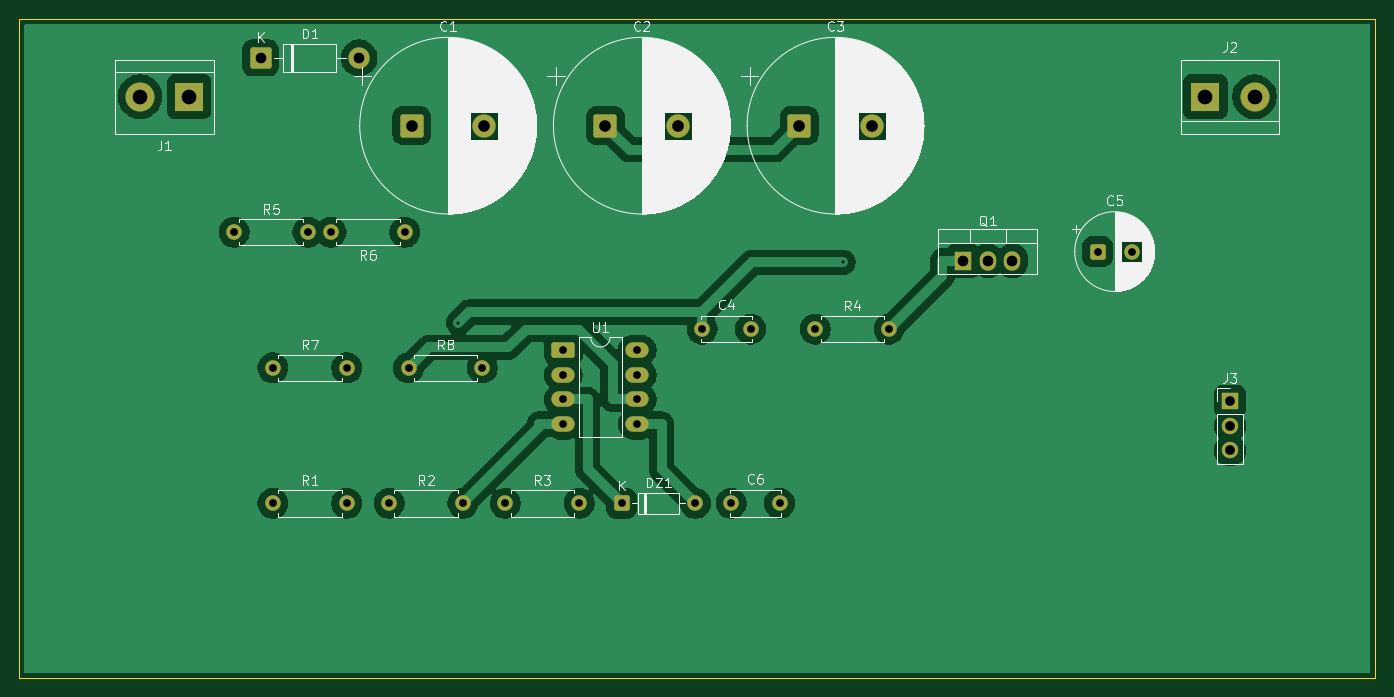
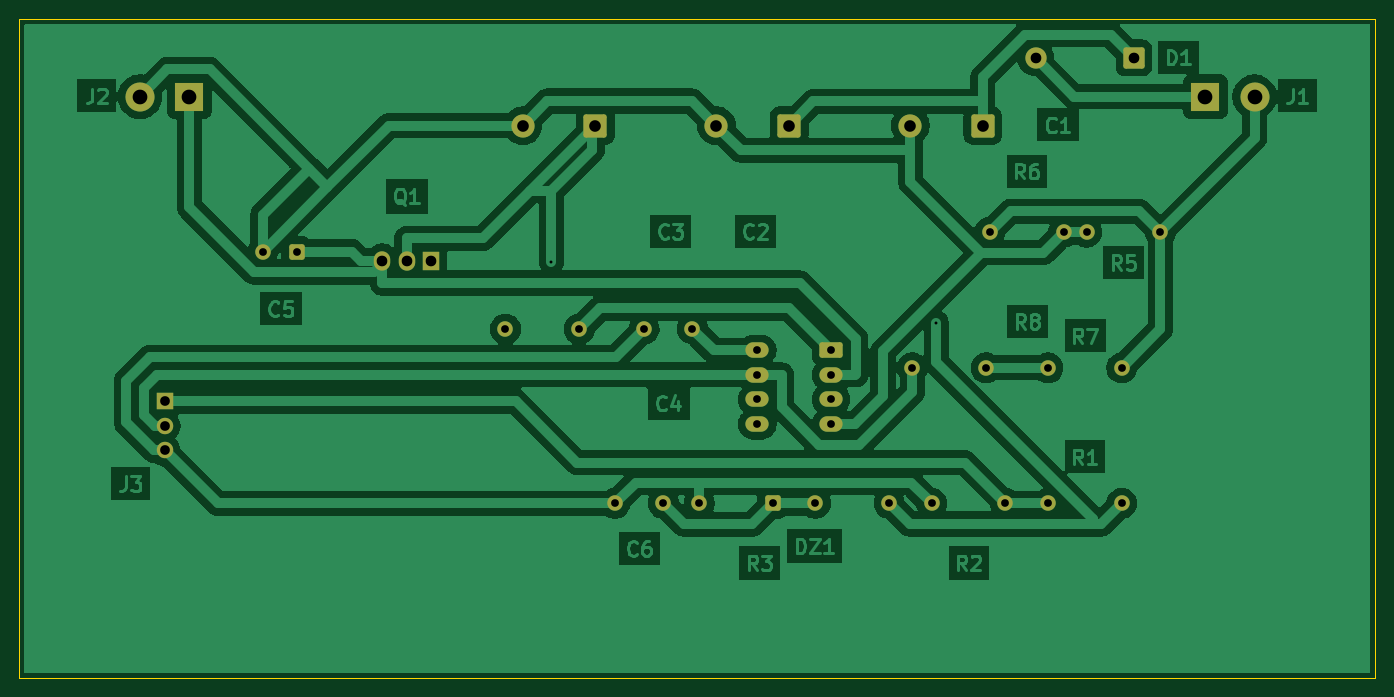
Circuit board: 7 layer files. Board 140.0 x 68.0 mm.
- bottom_copper: mppt-B_Cu.gbl (100692 bytes)
- bottom_mask: mppt-B_Mask.gbs (3359 bytes)
- outline: mppt-Edge_Cuts.gm1 (599 bytes)
- top_copper: mppt-F_Cu.gtl (77527 bytes)
- top_mask: mppt-F_Mask.gts (3359 bytes)
- top_silk: mppt-F_Silkscreen.gto (81348 bytes)
- drill: mppt.drl (1331 bytes)

=== bottom_copper: mppt-B_Cu.gbl (100692 bytes, source omitted) ===
=== bottom_mask: mppt-B_Mask.gbs ===
%TF.GenerationSoftware,KiCad,Pcbnew,9.0.6*%
%TF.CreationDate,2026-06-10T07:38:54+02:00*%
%TF.ProjectId,mppt,6d707074-2e6b-4696-9361-645f70636258,rev?*%
%TF.SameCoordinates,Original*%
%TF.FileFunction,Soldermask,Bot*%
%TF.FilePolarity,Negative*%
%FSLAX46Y46*%
G04 Gerber Fmt 4.6, Leading zero omitted, Abs format (unit mm)*
G04 Created by KiCad (PCBNEW 9.0.6) date 2026-06-10 07:38:54*
%MOMM*%
%LPD*%
G01*
G04 APERTURE LIST*
G04 Aperture macros list*
%AMRoundRect*
0 Rectangle with rounded corners*
0 $1 Rounding radius*
0 $2 $3 $4 $5 $6 $7 $8 $9 X,Y pos of 4 corners*
0 Add a 4 corners polygon primitive as box body*
4,1,4,$2,$3,$4,$5,$6,$7,$8,$9,$2,$3,0*
0 Add four circle primitives for the rounded corners*
1,1,$1+$1,$2,$3*
1,1,$1+$1,$4,$5*
1,1,$1+$1,$6,$7*
1,1,$1+$1,$8,$9*
0 Add four rect primitives between the rounded corners*
20,1,$1+$1,$2,$3,$4,$5,0*
20,1,$1+$1,$4,$5,$6,$7,0*
20,1,$1+$1,$6,$7,$8,$9,0*
20,1,$1+$1,$8,$9,$2,$3,0*%
G04 Aperture macros list end*
%ADD10C,1.600000*%
%ADD11R,3.000000X3.000000*%
%ADD12C,3.000000*%
%ADD13RoundRect,0.250001X-0.949999X-0.949999X0.949999X-0.949999X0.949999X0.949999X-0.949999X0.949999X0*%
%ADD14C,2.400000*%
%ADD15RoundRect,0.250000X-0.550000X-0.550000X0.550000X-0.550000X0.550000X0.550000X-0.550000X0.550000X0*%
%ADD16R,1.700000X1.700000*%
%ADD17C,1.700000*%
%ADD18R,1.700000X2.000000*%
%ADD19O,1.700000X2.000000*%
%ADD20RoundRect,0.249999X-0.850001X-0.850001X0.850001X-0.850001X0.850001X0.850001X-0.850001X0.850001X0*%
%ADD21C,2.200000*%
%ADD22RoundRect,0.250000X-0.950000X-0.550000X0.950000X-0.550000X0.950000X0.550000X-0.950000X0.550000X0*%
%ADD23O,2.400000X1.600000*%
G04 APERTURE END LIST*
D10*
%TO.C,C6*%
X93500000Y-70000000D03*
X98500000Y-70000000D03*
%TD*%
%TO.C,C4*%
X90500000Y-52000000D03*
X95500000Y-52000000D03*
%TD*%
D11*
%TO.C,J2*%
X142460000Y-28000000D03*
D12*
X147540000Y-28000000D03*
%TD*%
D13*
%TO.C,C3*%
X100522200Y-31000000D03*
D14*
X108022200Y-31000000D03*
%TD*%
D10*
%TO.C,R5*%
X42190000Y-42000000D03*
X49810000Y-42000000D03*
%TD*%
D15*
%TO.C,DZ1*%
X82190000Y-70000000D03*
D10*
X89810000Y-70000000D03*
%TD*%
D13*
%TO.C,C1*%
X60522200Y-31000000D03*
D14*
X68022200Y-31000000D03*
%TD*%
D16*
%TO.C,J3*%
X145000000Y-59460000D03*
D17*
X145000000Y-62000000D03*
X145000000Y-64540000D03*
%TD*%
D10*
%TO.C,R6*%
X59810000Y-42000000D03*
X52190000Y-42000000D03*
%TD*%
D18*
%TO.C,Q1*%
X117460000Y-44950000D03*
D19*
X120000000Y-44950000D03*
X122540000Y-44950000D03*
%TD*%
D13*
%TO.C,C2*%
X80522200Y-31000000D03*
D14*
X88022200Y-31000000D03*
%TD*%
D20*
%TO.C,D1*%
X44920000Y-24000000D03*
D21*
X55080000Y-24000000D03*
%TD*%
D22*
%TO.C,U1*%
X76190000Y-54190000D03*
D23*
X76190000Y-56730000D03*
X76190000Y-59270000D03*
X76190000Y-61810000D03*
X83810000Y-61810000D03*
X83810000Y-59270000D03*
X83810000Y-56730000D03*
X83810000Y-54190000D03*
%TD*%
D10*
%TO.C,R1*%
X46190000Y-70000000D03*
X53810000Y-70000000D03*
%TD*%
%TO.C,R8*%
X60190000Y-56000000D03*
X67810000Y-56000000D03*
%TD*%
%TO.C,R4*%
X102190000Y-52000000D03*
X109810000Y-52000000D03*
%TD*%
%TO.C,R3*%
X70190000Y-70000000D03*
X77810000Y-70000000D03*
%TD*%
D15*
%TO.C,C5*%
X131347300Y-44000000D03*
D10*
X134847300Y-44000000D03*
%TD*%
D11*
%TO.C,J1*%
X37540000Y-28000000D03*
D12*
X32460000Y-28000000D03*
%TD*%
D10*
%TO.C,R2*%
X58190000Y-70000000D03*
X65810000Y-70000000D03*
%TD*%
%TO.C,R7*%
X46190000Y-56000000D03*
X53810000Y-56000000D03*
%TD*%
M02*

=== outline: mppt-Edge_Cuts.gm1 ===
%TF.GenerationSoftware,KiCad,Pcbnew,9.0.6*%
%TF.CreationDate,2026-06-10T07:38:54+02:00*%
%TF.ProjectId,mppt,6d707074-2e6b-4696-9361-645f70636258,rev?*%
%TF.SameCoordinates,Original*%
%TF.FileFunction,Profile,NP*%
%FSLAX46Y46*%
G04 Gerber Fmt 4.6, Leading zero omitted, Abs format (unit mm)*
G04 Created by KiCad (PCBNEW 9.0.6) date 2026-06-10 07:38:54*
%MOMM*%
%LPD*%
G01*
G04 APERTURE LIST*
%TA.AperFunction,Profile*%
%ADD10C,0.100000*%
%TD*%
G04 APERTURE END LIST*
D10*
X20000000Y-20000000D02*
X160000000Y-20000000D01*
X160000000Y-88000000D01*
X20000000Y-88000000D01*
X20000000Y-20000000D01*
M02*

=== top_copper: mppt-F_Cu.gtl (77527 bytes, source omitted) ===
=== top_mask: mppt-F_Mask.gts ===
%TF.GenerationSoftware,KiCad,Pcbnew,9.0.6*%
%TF.CreationDate,2026-06-10T07:38:54+02:00*%
%TF.ProjectId,mppt,6d707074-2e6b-4696-9361-645f70636258,rev?*%
%TF.SameCoordinates,Original*%
%TF.FileFunction,Soldermask,Top*%
%TF.FilePolarity,Negative*%
%FSLAX46Y46*%
G04 Gerber Fmt 4.6, Leading zero omitted, Abs format (unit mm)*
G04 Created by KiCad (PCBNEW 9.0.6) date 2026-06-10 07:38:54*
%MOMM*%
%LPD*%
G01*
G04 APERTURE LIST*
G04 Aperture macros list*
%AMRoundRect*
0 Rectangle with rounded corners*
0 $1 Rounding radius*
0 $2 $3 $4 $5 $6 $7 $8 $9 X,Y pos of 4 corners*
0 Add a 4 corners polygon primitive as box body*
4,1,4,$2,$3,$4,$5,$6,$7,$8,$9,$2,$3,0*
0 Add four circle primitives for the rounded corners*
1,1,$1+$1,$2,$3*
1,1,$1+$1,$4,$5*
1,1,$1+$1,$6,$7*
1,1,$1+$1,$8,$9*
0 Add four rect primitives between the rounded corners*
20,1,$1+$1,$2,$3,$4,$5,0*
20,1,$1+$1,$4,$5,$6,$7,0*
20,1,$1+$1,$6,$7,$8,$9,0*
20,1,$1+$1,$8,$9,$2,$3,0*%
G04 Aperture macros list end*
%ADD10C,1.600000*%
%ADD11R,3.000000X3.000000*%
%ADD12C,3.000000*%
%ADD13RoundRect,0.250001X-0.949999X-0.949999X0.949999X-0.949999X0.949999X0.949999X-0.949999X0.949999X0*%
%ADD14C,2.400000*%
%ADD15RoundRect,0.250000X-0.550000X-0.550000X0.550000X-0.550000X0.550000X0.550000X-0.550000X0.550000X0*%
%ADD16R,1.700000X1.700000*%
%ADD17C,1.700000*%
%ADD18R,1.700000X2.000000*%
%ADD19O,1.700000X2.000000*%
%ADD20RoundRect,0.249999X-0.850001X-0.850001X0.850001X-0.850001X0.850001X0.850001X-0.850001X0.850001X0*%
%ADD21C,2.200000*%
%ADD22RoundRect,0.250000X-0.950000X-0.550000X0.950000X-0.550000X0.950000X0.550000X-0.950000X0.550000X0*%
%ADD23O,2.400000X1.600000*%
G04 APERTURE END LIST*
D10*
%TO.C,C6*%
X93500000Y-70000000D03*
X98500000Y-70000000D03*
%TD*%
%TO.C,C4*%
X90500000Y-52000000D03*
X95500000Y-52000000D03*
%TD*%
D11*
%TO.C,J2*%
X142460000Y-28000000D03*
D12*
X147540000Y-28000000D03*
%TD*%
D13*
%TO.C,C3*%
X100522200Y-31000000D03*
D14*
X108022200Y-31000000D03*
%TD*%
D10*
%TO.C,R5*%
X42190000Y-42000000D03*
X49810000Y-42000000D03*
%TD*%
D15*
%TO.C,DZ1*%
X82190000Y-70000000D03*
D10*
X89810000Y-70000000D03*
%TD*%
D13*
%TO.C,C1*%
X60522200Y-31000000D03*
D14*
X68022200Y-31000000D03*
%TD*%
D16*
%TO.C,J3*%
X145000000Y-59460000D03*
D17*
X145000000Y-62000000D03*
X145000000Y-64540000D03*
%TD*%
D10*
%TO.C,R6*%
X59810000Y-42000000D03*
X52190000Y-42000000D03*
%TD*%
D18*
%TO.C,Q1*%
X117460000Y-44950000D03*
D19*
X120000000Y-44950000D03*
X122540000Y-44950000D03*
%TD*%
D13*
%TO.C,C2*%
X80522200Y-31000000D03*
D14*
X88022200Y-31000000D03*
%TD*%
D20*
%TO.C,D1*%
X44920000Y-24000000D03*
D21*
X55080000Y-24000000D03*
%TD*%
D22*
%TO.C,U1*%
X76190000Y-54190000D03*
D23*
X76190000Y-56730000D03*
X76190000Y-59270000D03*
X76190000Y-61810000D03*
X83810000Y-61810000D03*
X83810000Y-59270000D03*
X83810000Y-56730000D03*
X83810000Y-54190000D03*
%TD*%
D10*
%TO.C,R1*%
X46190000Y-70000000D03*
X53810000Y-70000000D03*
%TD*%
%TO.C,R8*%
X60190000Y-56000000D03*
X67810000Y-56000000D03*
%TD*%
%TO.C,R4*%
X102190000Y-52000000D03*
X109810000Y-52000000D03*
%TD*%
%TO.C,R3*%
X70190000Y-70000000D03*
X77810000Y-70000000D03*
%TD*%
D15*
%TO.C,C5*%
X131347300Y-44000000D03*
D10*
X134847300Y-44000000D03*
%TD*%
D11*
%TO.C,J1*%
X37540000Y-28000000D03*
D12*
X32460000Y-28000000D03*
%TD*%
D10*
%TO.C,R2*%
X58190000Y-70000000D03*
X65810000Y-70000000D03*
%TD*%
%TO.C,R7*%
X46190000Y-56000000D03*
X53810000Y-56000000D03*
%TD*%
M02*

=== top_silk: mppt-F_Silkscreen.gto (81348 bytes, source omitted) ===
=== drill: mppt.drl ===
M48
; DRILL file {KiCad 9.0.6} date 2026-06-10T07:38:54+0200
; FORMAT={-:-/ absolute / metric / decimal}
; #@! TF.CreationDate,2026-06-10T07:38:54+02:00
; #@! TF.GenerationSoftware,Kicad,Pcbnew,9.0.6
; #@! TF.FileFunction,MixedPlating,1,2
FMAT,2
METRIC
; #@! TA.AperFunction,Plated,PTH,ViaDrill
T1C0.300
; #@! TA.AperFunction,Plated,PTH,ComponentDrill
T2C0.800
; #@! TA.AperFunction,Plated,PTH,ComponentDrill
T3C1.000
; #@! TA.AperFunction,Plated,PTH,ComponentDrill
T4C1.100
; #@! TA.AperFunction,Plated,PTH,ComponentDrill
T5C1.200
; #@! TA.AperFunction,Plated,PTH,ComponentDrill
T6C1.520
%
G90
G05
T1
X65.338Y-51.338
X105.059Y-45.103
T2
X42.19Y-42.0
X46.19Y-56.0
X46.19Y-70.0
X49.81Y-42.0
X52.19Y-42.0
X53.81Y-56.0
X53.81Y-70.0
X58.19Y-70.0
X59.81Y-42.0
X60.19Y-56.0
X65.81Y-70.0
X67.81Y-56.0
X70.19Y-70.0
X76.19Y-54.19
X76.19Y-56.73
X76.19Y-59.27
X76.19Y-61.81
X77.81Y-70.0
X82.19Y-70.0
X83.81Y-54.19
X83.81Y-56.73
X83.81Y-59.27
X83.81Y-61.81
X89.81Y-70.0
X90.5Y-52.0
X93.5Y-70.0
X95.5Y-52.0
X98.5Y-70.0
X102.19Y-52.0
X109.81Y-52.0
X131.347Y-44.0
X134.847Y-44.0
T3
X145.0Y-59.46
X145.0Y-62.0
X145.0Y-64.54
T4
X44.92Y-24.0
X55.08Y-24.0
X117.46Y-44.95
X120.0Y-44.95
X122.54Y-44.95
T5
X60.522Y-31.0
X68.022Y-31.0
X80.522Y-31.0
X88.022Y-31.0
X100.522Y-31.0
X108.022Y-31.0
T6
X32.46Y-28.0
X37.54Y-28.0
X142.46Y-28.0
X147.54Y-28.0
M30
